Photos from the image-classification dataset "food11_augmented" in the GitHub repository NorwegianIcecube/DNN_AE_GAN. Its 11 classes are: bread, dairy product, dessert, egg, fried food, meat, noodles pasta, rice, seafood, soup, vegetable fruit.

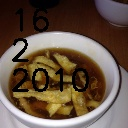
Label: soup

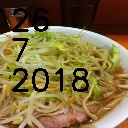
Label: noodles pasta

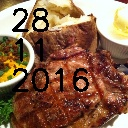
Label: meat

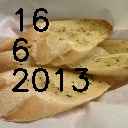
Label: bread

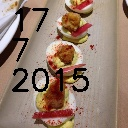
Label: egg

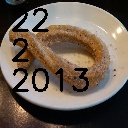
Label: fried food
